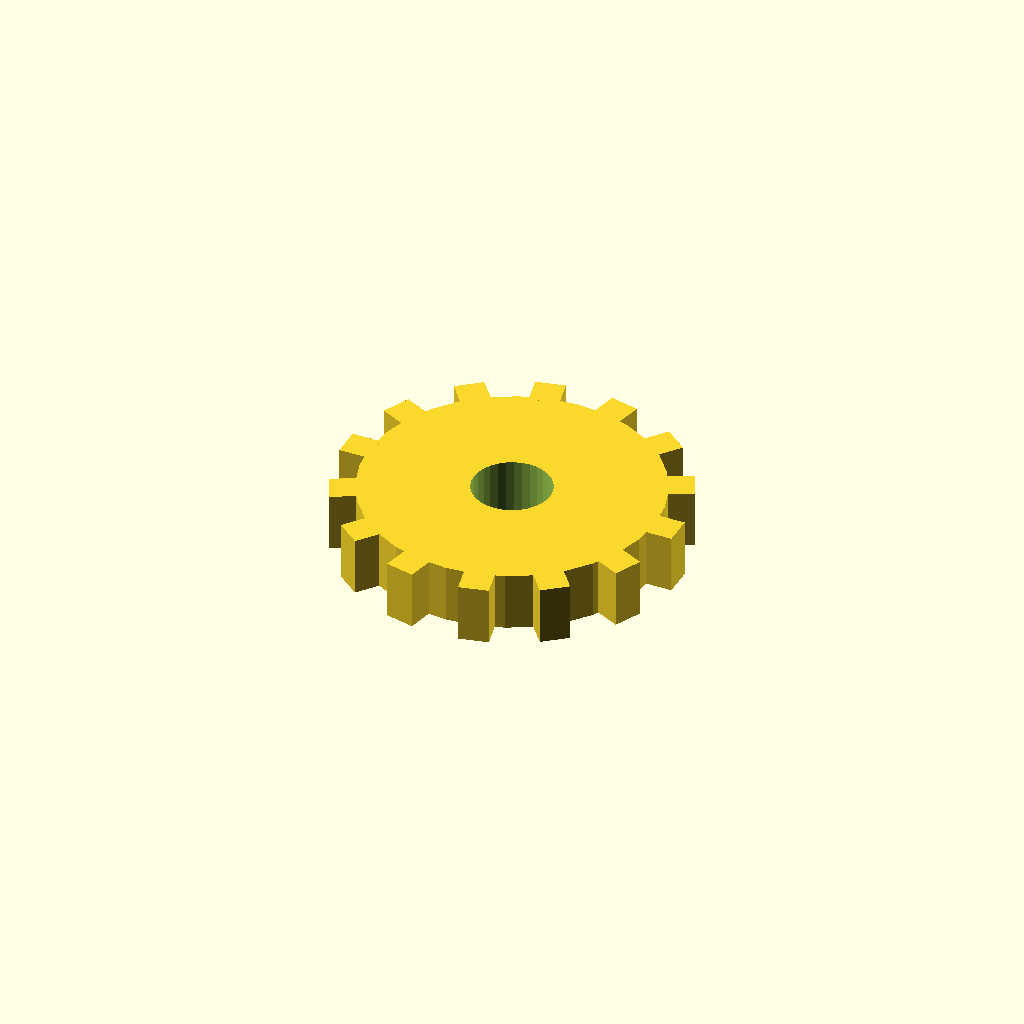
Cell 1 — every parameter at its default value.
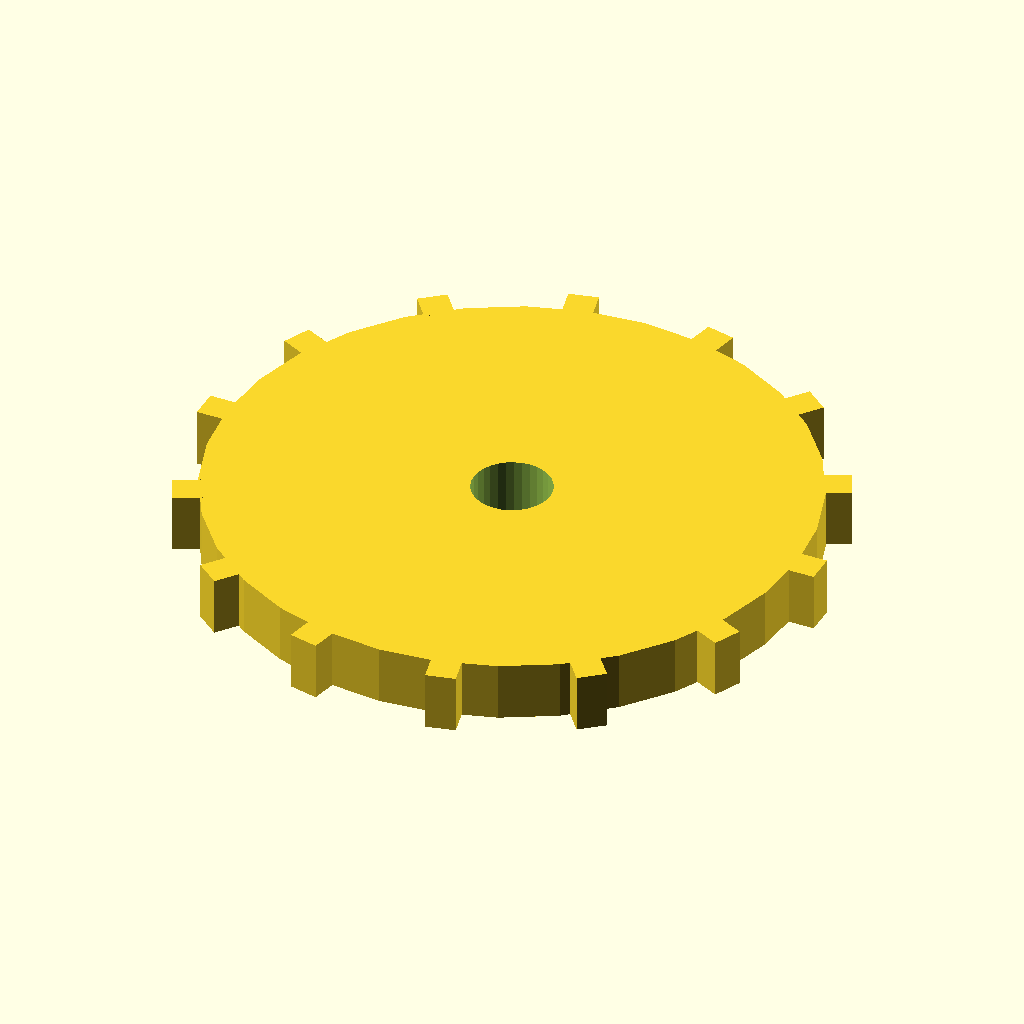
Cell 2 — disc_r set to 60, the other parameters unchanged.
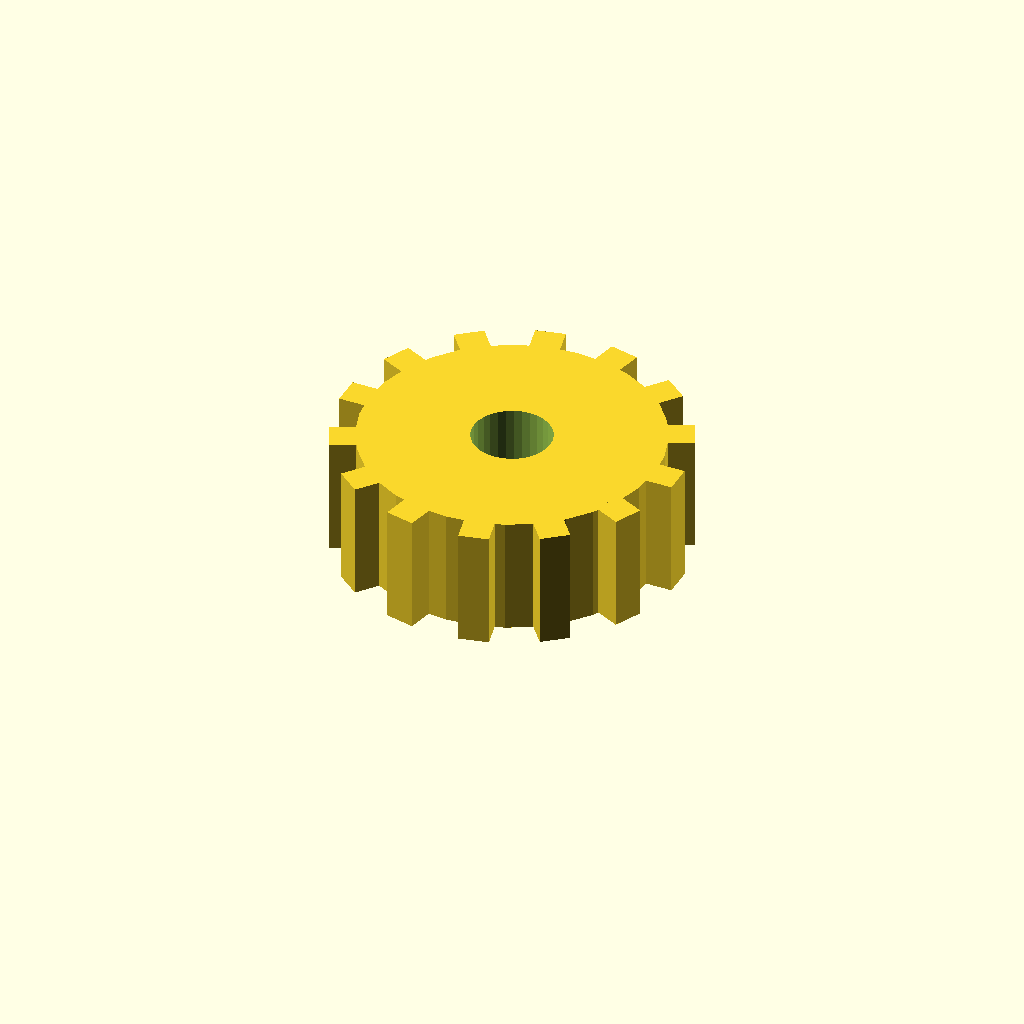
Cell 3 — disc_t set to 24, the other parameters unchanged.
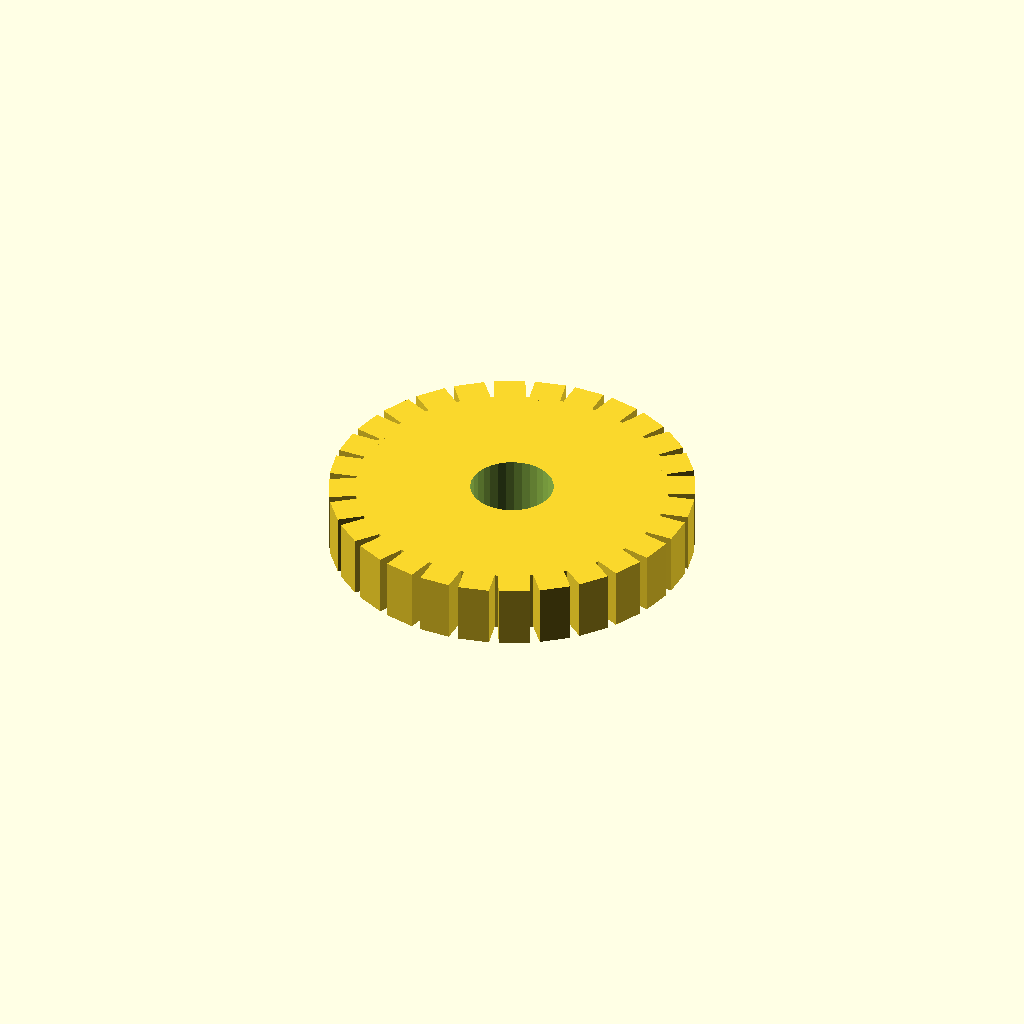
Cell 4 — n_teeth set to 28, the other parameters unchanged.
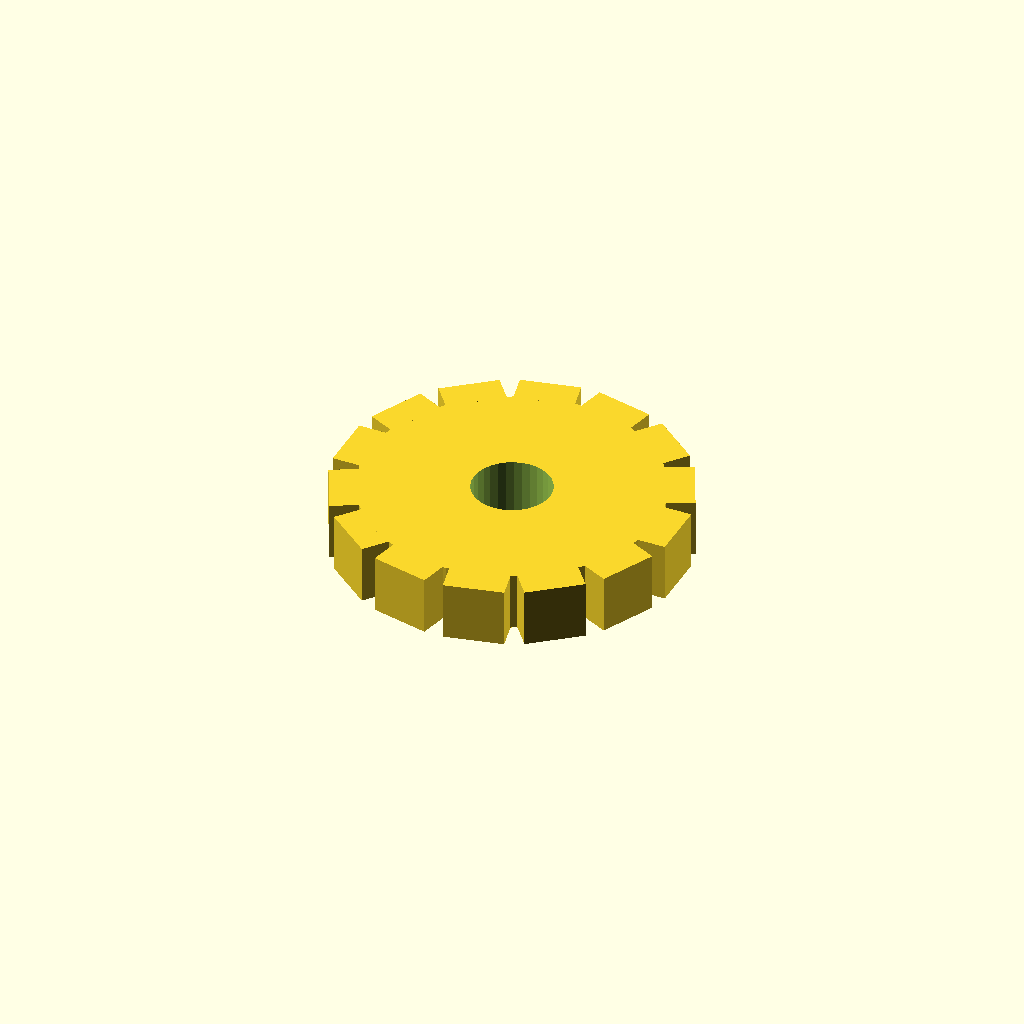
Cell 5 — tooth_w set to 12, the other parameters unchanged.
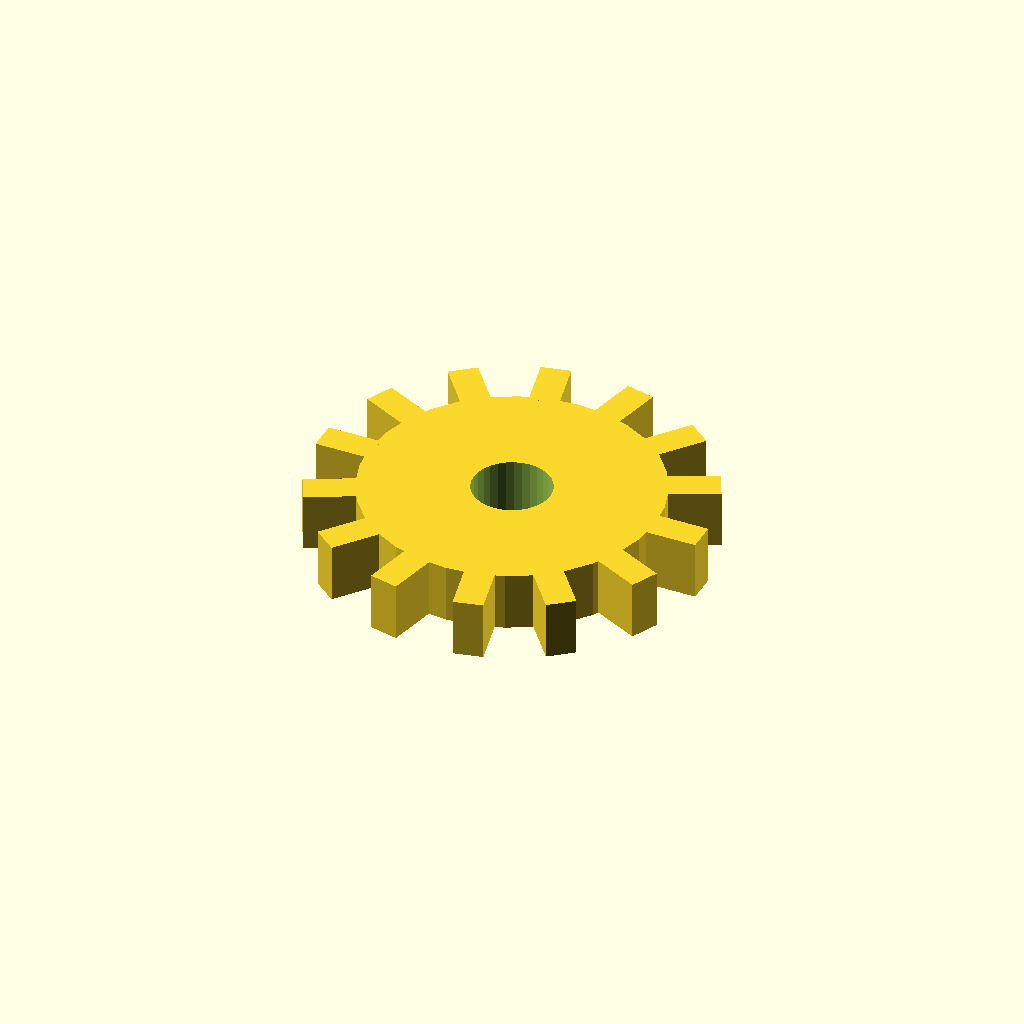
Cell 6 — tooth_h set to 10, the other parameters unchanged.
All cells are drawn from one camera (rotation 55°, 0°, 25°, orthographic, colour scheme Cornfield), so only the parameter changes between them.
Source of the model, optional_data/data/solid3/spurblank/part_0057.scad:
$fn = 32;

// ----------------------------------------------------------------------
// Spur blank: bored gear blank
// ----------------------------------------------------------------------

// --- parameters (mm) ---
disc_r = 30;              // blank root radius
disc_t = 12;              // blank thickness
n_teeth = 14;             // stub tooth count
tooth_w = 6;              // tooth width at the root
tooth_h = 5;              // tooth height above the root
bore_r = 8;               // central bore radius
fit_tol = 0.05;           // tolerance for press fits, mm
free_tol = 0.3;           // tolerance for clearance fits, mm

out_r = disc_r + tooth_h;  // tip radius
bbox_x = 70.0;  // measured width over the teeth
bbox_y = 69.58;  // measured depth over the teeth

difference() {
union() {
  cylinder(r = disc_r, h = disc_t);
  for (i = [0 : n_teeth - 1])
    rotate([0, 0, i * 360 / n_teeth])
      translate([disc_r - 1, -tooth_w / 2, 0])
        cube([tooth_h + 1, tooth_w, disc_t]);
}
  translate([0, 0, -1]) cylinder(r = bore_r, h = disc_t + 2);
}
Customizer parameters (derived from the source; name, type, default, range or options):
disc_r: number, default 30
disc_t: number, default 12
n_teeth: number, default 14
tooth_w: number, default 6
tooth_h: number, default 5
bore_r: number, default 8
fit_tol: number, default 0.05
free_tol: number, default 0.3
bbox_x: number, default 70
bbox_y: number, default 69.58
